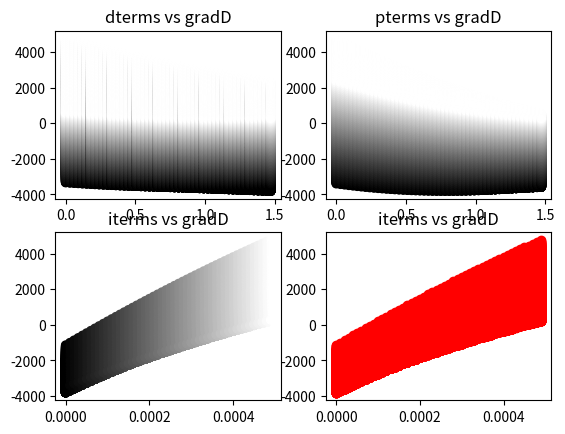

Write Python code to recreate this figure.
import matplotlib.pyplot as plt

#constants copy/pasted from debug mode
intercept = 8084.871906554297
d1 = -1141.8549896106242
p1 = -2445.811380308306
i1 = 1.9947256636992335E7
bound1 = 0.0
d2 = -1981.3847716248988
p2 = -1354.694794667785
i2 = -9.294460360215134E10
pd = -2489.784897663193
pi = 1.9000910194446396E7
id = 1.3712335994477035E7
bound2 = 0.0
d3 = 307.12184096966877
p3 = 430.583718265032
i3 = 8.038110541676366E13
pd2 = 969.3621307934127
p2d = 682.2340006152165
id2 = -197011.6002192796
p2i = -1789479.1804563808
i2d = -3.379490458124696E9
pi2 = -8.328492167642594E9
pid = -2783640.326514328
bound3 = 0.0

#ranges
D_UPPER = 1.5
D_LOWER = 0.0
D_RANGE = D_UPPER - D_LOWER
P_UPPER = 1.5
P_LOWER = 0.0
P_RANGE = P_UPPER - P_LOWER
I_UPPER = 0.0005
I_LOWER = 0.0
I_RANGE = I_UPPER - I_LOWER
numtests = 50

def gradientD(d, p, i):
    return (d1) + (d2 * d) + (pd * p) + (id * i) + (d3 * d * d) + (pd2 * p * d) + (p2d * p * p) + (id2 * i * d) + (i2d * i * i) + (pid * p * i);


def gradientP(d, p, i):
    return (p1) + (p2 * p) + (pd * d) + (pi * i) + (p3 * p * p) + (pd2 * d * d) + (p2d * p * d) + (p2i * p * i) + (pi2 * i * i) + (pid * i * d);


def gradientI(d, p, i):
    return (i1) + (i2 * i) + (pi * p) + (id * d) + (i3 * i * i) + (id2 * d * d) + (p2i * p * p) + (i2d * i * d) + (pi2 * p * i) + (pid * p * d)

gradD = []
gradP = []
gradI = []
dterms = []
pterms = []
iterms = []

dstep = D_RANGE/numtests
pstep = P_RANGE/numtests
istep = I_RANGE/numtests

d = D_LOWER
p = P_LOWER
i = I_LOWER

while d < D_UPPER:
    p = P_LOWER
    while p < P_UPPER:
        i = I_LOWER
        while i < I_UPPER:
            dterms.append(d)
            pterms.append(p)
            iterms.append(i)

            gradD.append(gradientD(d, p, i))
            gradP.append(gradientP(d, p, i))
            gradI.append(gradientI(d, p, i))

            i+=istep
        p+=pstep
    d+=dstep
    
    

plt.figure()
plt.subplot(221)
plt.scatter(dterms, gradD, c=iterms)
plt.title("dterms vs gradD")
plt.gray()
plt.subplot(222)
plt.scatter(pterms, gradD, c=iterms)
plt.title("pterms vs gradD")
plt.gray()
plt.subplot(223)
plt.scatter(iterms, gradD, c=iterms)
plt.title("iterms vs gradD")
plt.gray()
plt.subplot(224)
plt.plot(iterms, gradD, 'ro')
plt.title("iterms vs gradD")

plt.show()